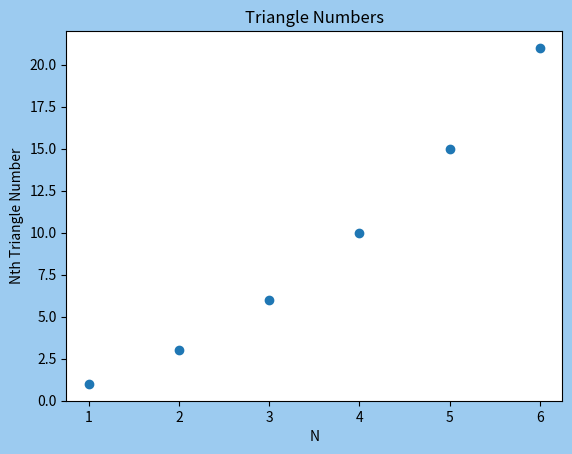

This chart was generated by the following Python code:
import matplotlib.pyplot as plt

# Generate data.
triangle_nums = [1, 3, 6, 10, 15, 21]
x_values = [1, 2, 3, 4, 5, 6]

# Generate plot.
fig, ax = plt.subplots(facecolor='#9ccbf0')
ax.scatter(x_values, triangle_nums)
print(type(fig))
print(type(ax))

# Format plot.
ax.set_title("Triangle Numbers")
ax.set_xlabel("N")
ax.set_ylabel("Nth Triangle Number")

# Show plot.
plt.show()